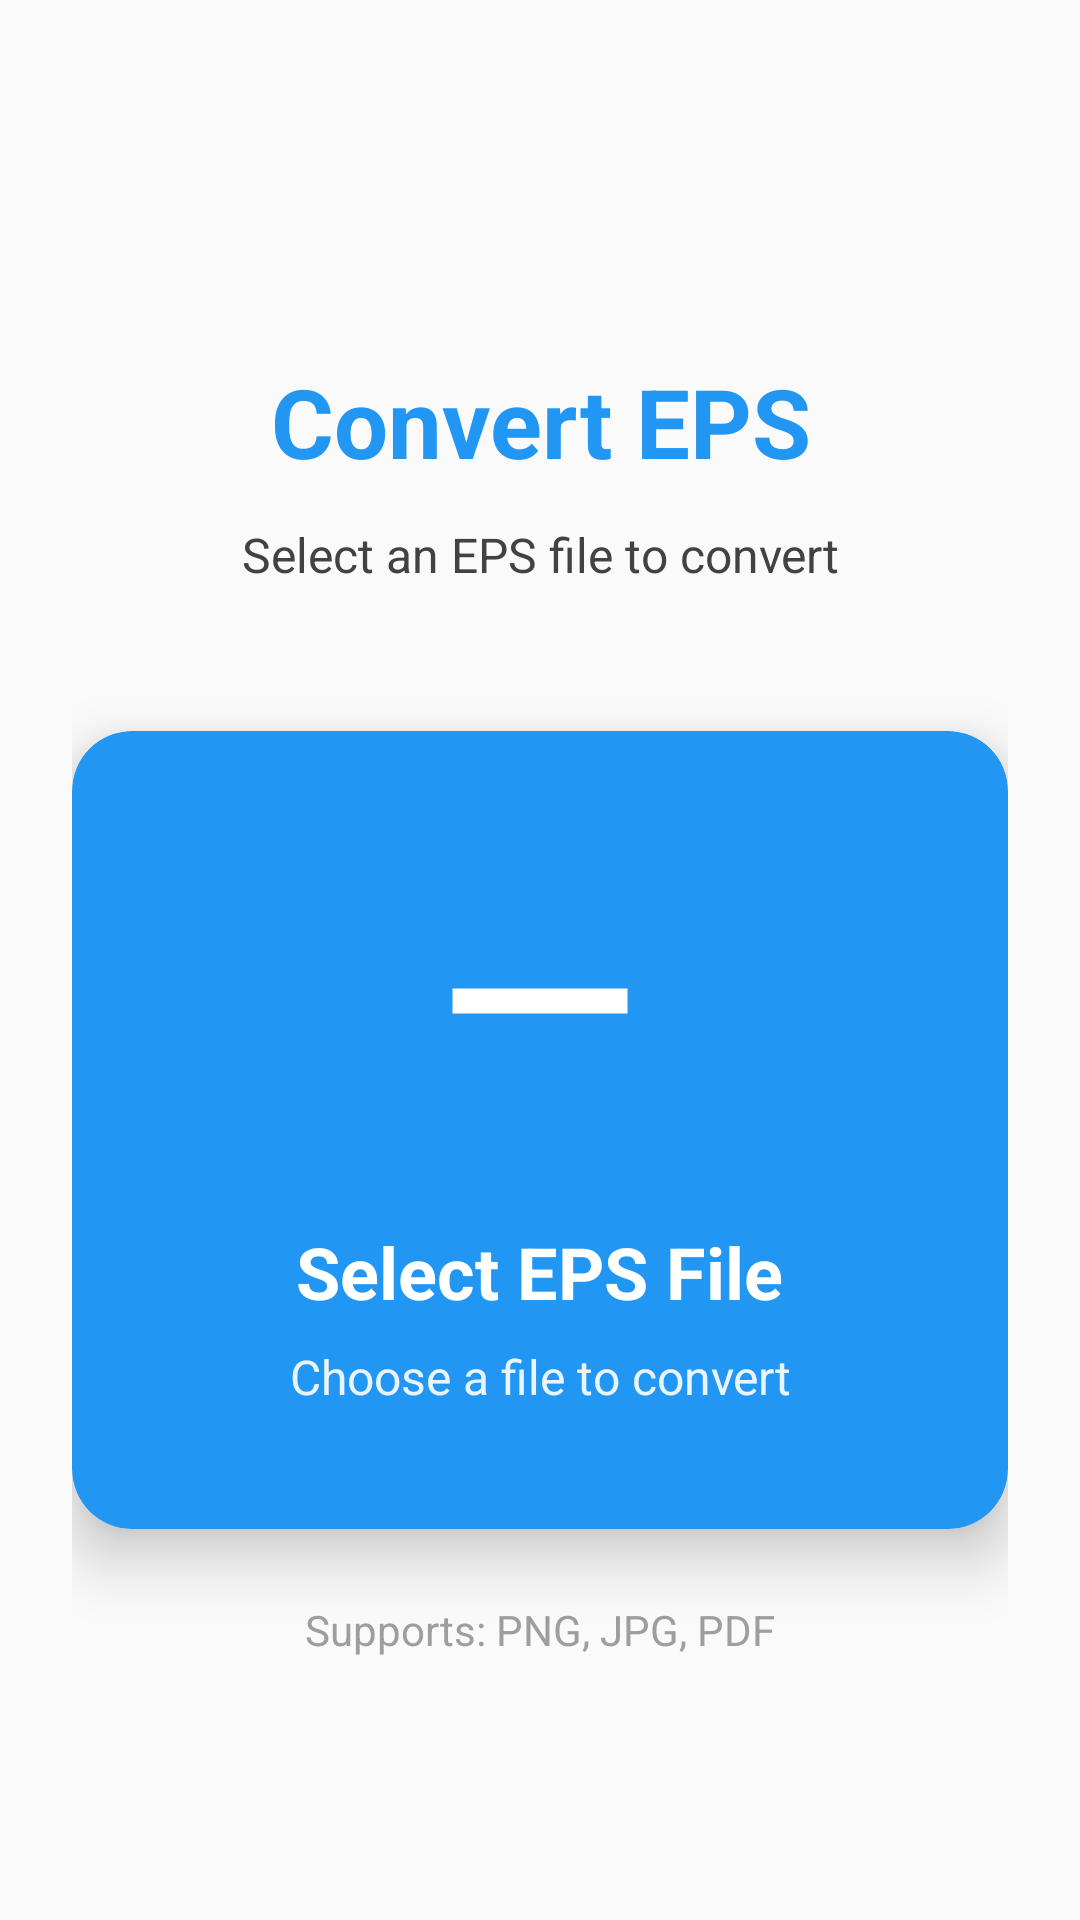

Reconstruct the res/layout file that produces this screen, plus the resources it refers to.
<!-- AndroidManifest.xml: application theme Theme.EpsViewer -->
<!-- res/layout/fragment_convert.xml -->
<?xml version="1.0" encoding="utf-8"?>
<ScrollView xmlns:android="http://schemas.android.com/apk/res/android"
    xmlns:app="http://schemas.android.com/apk/res-auto"
    android:layout_width="match_parent"
    android:layout_height="match_parent"
    android:fillViewport="true"
    android:background="@color/background">

    <LinearLayout
        android:layout_width="match_parent"
        android:layout_height="wrap_content"
        android:orientation="vertical"
        android:padding="24dp"
        android:gravity="center">

        <TextView
            android:layout_width="match_parent"
            android:layout_height="wrap_content"
            android:text="@string/convert_title"
            android:textSize="32sp"
            android:textStyle="bold"
            android:textColor="@color/primary"
            android:gravity="center"
            android:layout_marginTop="32dp"
            android:layout_marginBottom="12dp" />

        <TextView
            android:layout_width="match_parent"
            android:layout_height="wrap_content"
            android:text="@string/convert_subtitle"
            android:textSize="16sp"
            android:textColor="@color/dark_gray"
            android:gravity="center"
            android:layout_marginBottom="48dp" />

        <com.google.android.material.card.MaterialCardView
            android:id="@+id/selectFileCard"
            android:layout_width="match_parent"
            android:layout_height="wrap_content"
            app:cardCornerRadius="20dp"
            app:cardElevation="12dp"
            app:cardBackgroundColor="@color/primary"
            android:clickable="true"
            android:focusable="true"
            android:foreground="?attr/selectableItemBackground">

            <LinearLayout
                android:layout_width="match_parent"
                android:layout_height="wrap_content"
                android:orientation="vertical"
                android:padding="40dp"
                android:gravity="center">

                <ImageView
                    android:layout_width="100dp"
                    android:layout_height="100dp"
                    android:src="@drawable/ic_folder"
                    app:tint="@color/white"
                    android:contentDescription="@string/select_file"
                    android:layout_marginBottom="24dp" />

                <TextView
                    android:layout_width="wrap_content"
                    android:layout_height="wrap_content"
                    android:text="@string/select_eps_file"
                    android:textSize="24sp"
                    android:textStyle="bold"
                    android:textColor="@color/white" />

                <TextView
                    android:layout_width="wrap_content"
                    android:layout_height="wrap_content"
                    android:text="@string/choose_file_to_convert"
                    android:textSize="16sp"
                    android:textColor="@color/white"
                    android:alpha="0.9"
                    android:gravity="center"
                    android:layout_marginTop="8dp" />

            </LinearLayout>

        </com.google.android.material.card.MaterialCardView>

        <TextView
            android:layout_width="match_parent"
            android:layout_height="wrap_content"
            android:text="@string/supported_formats"
            android:textSize="14sp"
            android:textColor="@color/gray"
            android:gravity="center"
            android:layout_marginTop="24dp" />

    </LinearLayout>

</ScrollView>
<!-- resources referenced by this layout -->
<resources>
  <color name="background">#FFFAFAFA</color>
  <color name="dark_gray">#FF424242</color>
  <color name="gray">#FF9E9E9E</color>
  <color name="primary">#FF2196F3</color>
  <color name="white">#FFFFFFFF</color>
  <!-- drawable ic_folder (drawable) -->
  <vector xmlns:android="http://schemas.android.com/apk/res/android"
      android:width="24dp"
      android:height="24dp"
      android:viewportWidth="24"
      android:viewportHeight="24"
      android:tint="@color/primary">
  
      <path
          android:fillColor="@android:color/white"
          android:pathData="M19,13H5v-2h14v2z" />
  
  </vector>
  <string name="choose_file_to_convert">Choose a file to convert</string>
  <string name="convert_subtitle">Select an EPS file to convert</string>
  <string name="convert_title">Convert EPS</string>
  <string name="select_eps_file">Select EPS File</string>
  <string name="select_file">Select File</string>
  <string name="supported_formats">Supports: PNG, JPG, PDF</string>
  <style name="Theme.EpsViewer" parent="Theme.MaterialComponents.Light.NoActionBar">
          
          <item name="colorPrimary">@color/primary</item>
          <item name="colorPrimaryVariant">@color/primary_dark</item>
          <item name="colorOnPrimary">@color/white</item>
  
          
          <item name="colorSecondary">@color/accent</item>
          <item name="colorSecondaryVariant">@color/accent_dark</item>
          <item name="colorOnSecondary">@color/white</item>
  
          
          <item name="android:colorBackground">@color/background</item>
          <item name="colorSurface">@color/white</item>
          <item name="colorOnSurface">@color/black</item>
  
          
          <item name="colorError">@color/error</item>
          <item name="colorOnError">@color/white</item>
  
          
          <item name="android:statusBarColor">@color/primary_dark</item>
          <item name="android:navigationBarColor">@color/white</item>
          <item name="android:textColorPrimary">@color/black</item>
          <item name="android:textColorSecondary">@color/gray</item>
  
          
          <item name="materialButtonStyle">@style/Widget.App.Button</item>
          <item name="appBarLayoutStyle">@style/Widget.App.AppBarLayout</item>
      </style>
  <color name="primary_dark">#FF1976D2</color>
  <color name="accent">#FFFF9800</color>
  <color name="accent_dark">#FFF57C00</color>
  <color name="black">#FF000000</color>
  <color name="error">#FFEF5350</color>
  <style name="Widget.App.Button" parent="Widget.MaterialComponents.Button">
          <item name="android:textColor">@color/white</item>
          <item name="backgroundTint">@color/primary</item>
      </style>
  <style name="Widget.App.AppBarLayout" parent="Widget.MaterialComponents.AppBarLayout.Primary">
          <item name="android:background">@color/primary</item>
          <item name="elevation">4dp</item>
      </style>
</resources>
